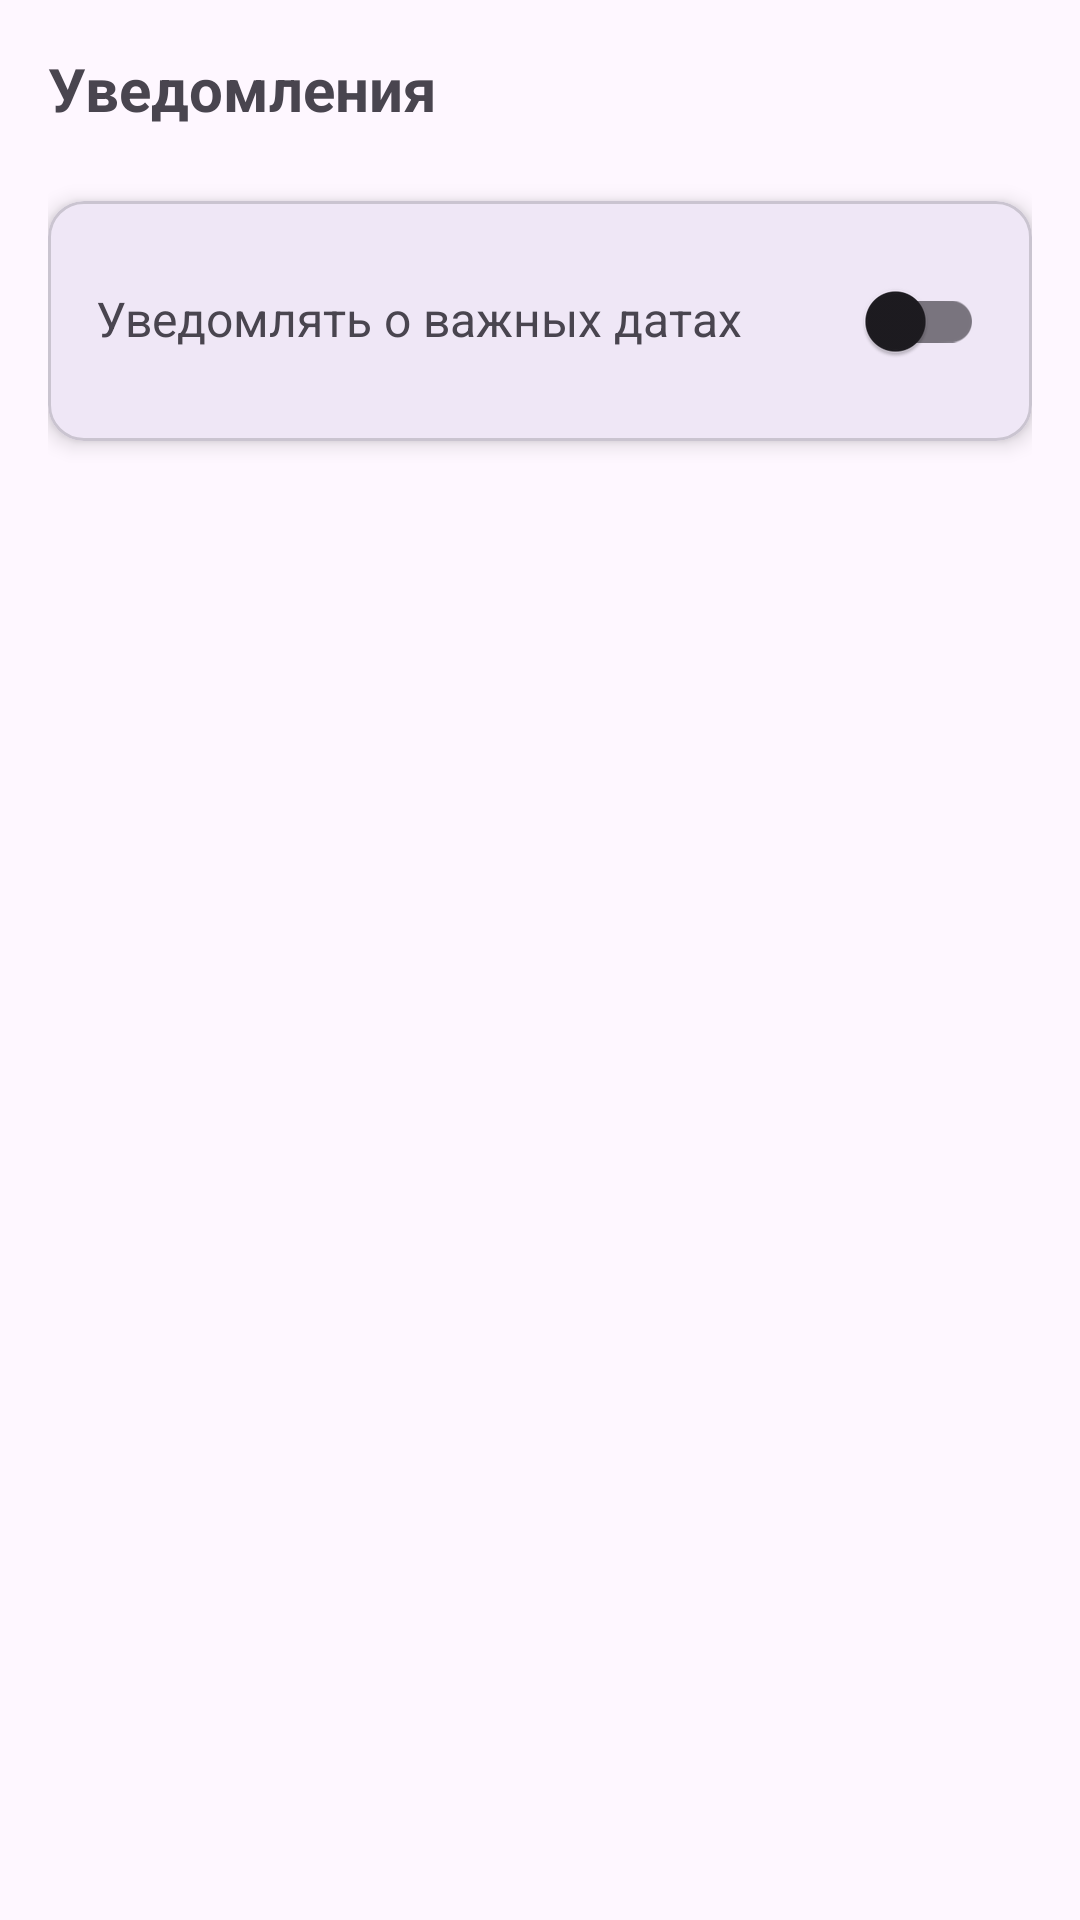

Reconstruct the res/layout file that produces this screen, plus the resources it refers to.
<!-- AndroidManifest.xml: application theme Theme.Afterglow -->
<!-- res/layout/fragment_notifications.xml -->
<?xml version="1.0" encoding="utf-8"?>

<androidx.constraintlayout.widget.ConstraintLayout
    xmlns:android="http://schemas.android.com/apk/res/android"
    xmlns:app="http://schemas.android.com/apk/res-auto"
    android:layout_width="match_parent"
    android:layout_height="match_parent"
    android:padding="16dp">

    <TextView
        android:id="@+id/tvTitle"
        android:layout_width="wrap_content"
        android:layout_height="wrap_content"
        android:text="Уведомления"
        android:textSize="20sp"
        android:textStyle="bold"
        app:layout_constraintTop_toTopOf="parent"
        app:layout_constraintStart_toStartOf="parent"/>

    <com.google.android.material.card.MaterialCardView
        android:id="@+id/cardNotifications"
        android:layout_width="0dp"
        android:layout_height="wrap_content"
        android:layout_marginTop="24dp"
        app:cardElevation="4dp"
        app:cardCornerRadius="12dp"
        app:layout_constraintTop_toBottomOf="@id/tvTitle"
        app:layout_constraintStart_toStartOf="parent"
        app:layout_constraintEnd_toEndOf="parent">

        <LinearLayout
            android:layout_width="match_parent"
            android:layout_height="wrap_content"
            android:orientation="horizontal"
            android:padding="16dp">

            <TextView
                android:layout_width="0dp"
                android:layout_height="wrap_content"
                android:layout_weight="1"
                android:text="Уведомлять о важных датах"
                android:textSize="16sp"/>

            <com.google.android.material.switchmaterial.SwitchMaterial
                android:id="@+id/switchNotifications"
                android:layout_width="wrap_content"
                android:layout_height="wrap_content"/>

        </LinearLayout>

    </com.google.android.material.card.MaterialCardView>

</androidx.constraintlayout.widget.ConstraintLayout>
<!-- resources referenced by this layout -->
<resources>
  <style name="Theme.Afterglow" parent="Base.Theme.Afterglow" />
  <style name="Base.Theme.Afterglow" parent="Theme.Material3.DayNight.NoActionBar">
          
          
      </style>
</resources>
